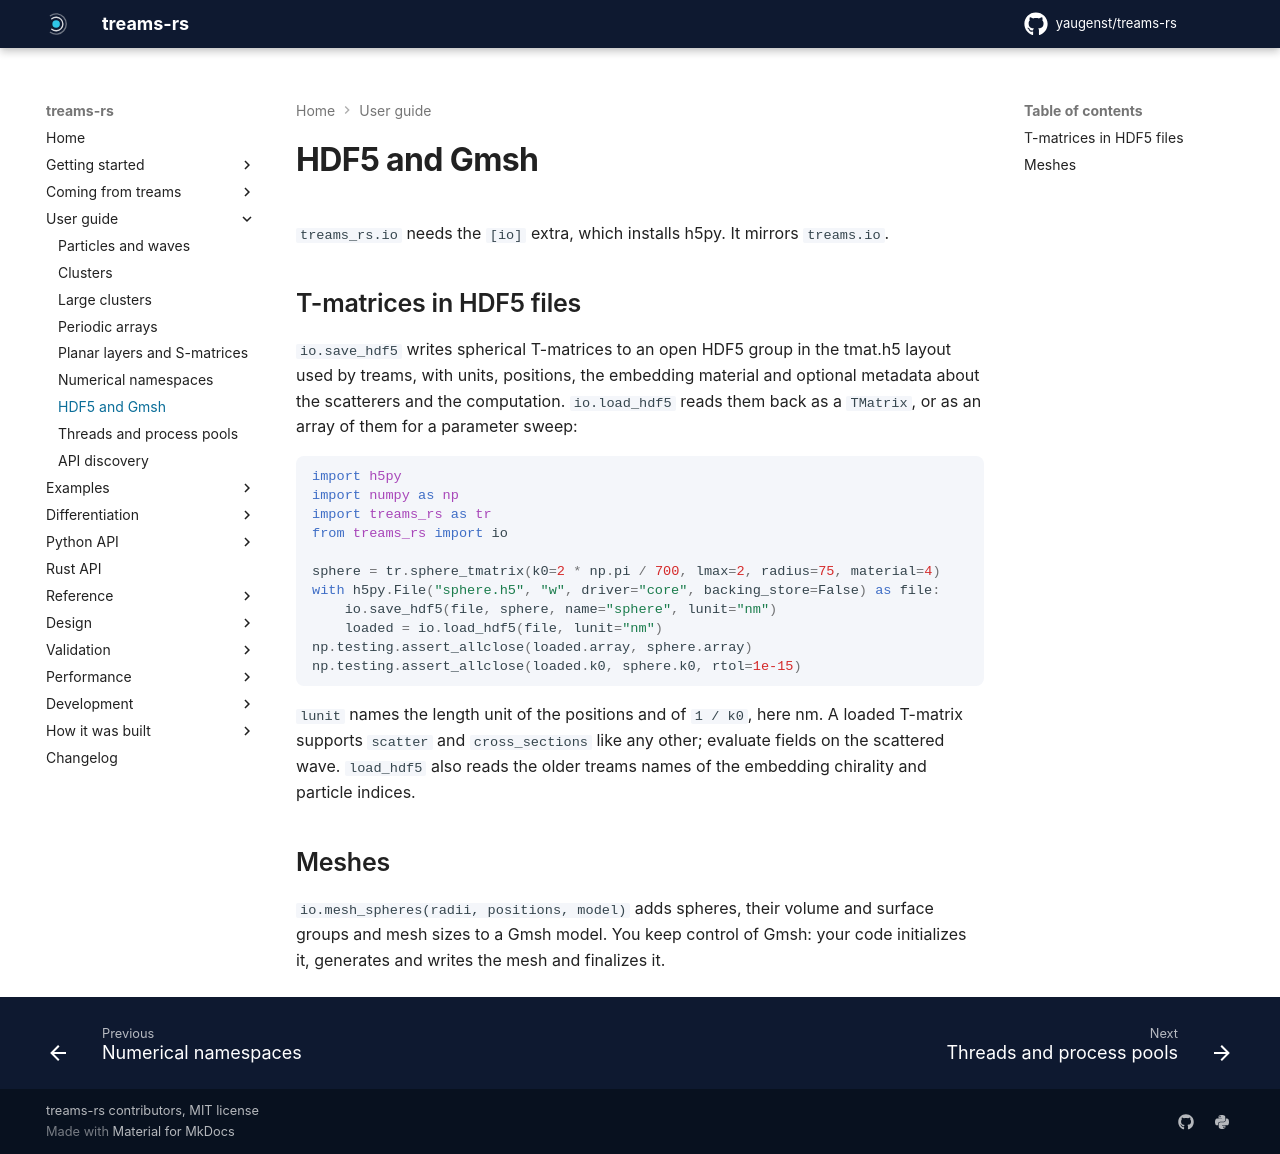

repository: yaugenst/treams-rs · page: 0.2.2/guide/io/index.html · generator: mkdocs

---
description: Save and load T-matrices in HDF5 files of the tmat.h5 format and mesh spheres with Gmsh.
---

# HDF5 and Gmsh

`treams_rs.io` needs the `[io]` extra, which installs h5py. It mirrors
`treams.io`.

## T-matrices in HDF5 files

`io.save_hdf5` writes spherical T-matrices to an open HDF5 group in the tmat.h5
layout used by treams, with units, positions, the embedding material and
optional metadata about the scatterers and the computation. `io.load_hdf5`
reads them back as a `TMatrix`, or as an array of them for a parameter sweep:

```python exec
import h5py
import numpy as np
import treams_rs as tr
from treams_rs import io

sphere = tr.sphere_tmatrix(k0=2 * np.pi / 700, lmax=2, radius=75, material=4)
with h5py.File("sphere.h5", "w", driver="core", backing_store=False) as file:
    io.save_hdf5(file, sphere, name="sphere", lunit="nm")
    loaded = io.load_hdf5(file, lunit="nm")
np.testing.assert_allclose(loaded.array, sphere.array)
np.testing.assert_allclose(loaded.k0, sphere.k0, rtol=1e-15)
```

`lunit` names the length unit of the positions and of `1 / k0`, here nm. A
loaded T-matrix supports `scatter` and `cross_sections` like any other;
evaluate fields on the scattered wave. `load_hdf5` also reads the older treams
names of the embedding chirality and particle indices.

## Meshes

`io.mesh_spheres(radii, positions, model)` adds spheres, their volume and
surface groups and mesh sizes to a Gmsh model. You keep control of Gmsh: your
code initializes it, generates and writes the mesh and finalizes it.
